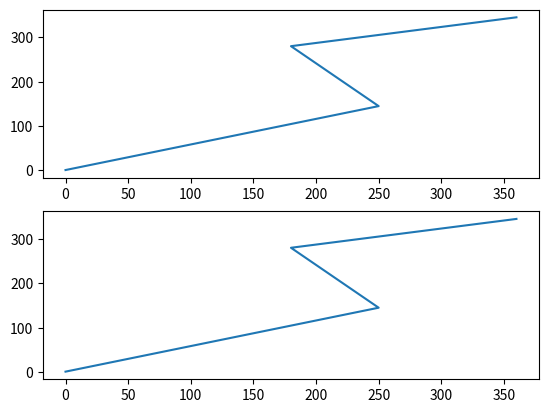

The matplotlib source for this figure:
import matplotlib.pyplot as plt
import numpy as np
Xpoint=np.array([0, 250, 180, 360])
Ypoint=np.array([1, 145, 280 , 345])
plt.subplot(2, 1, 1)
plt.plot(Xpoint, Ypoint)

Xpoint=np.array([0, 250, 180, 360])
Ypoint=np.array([1, 145, 280 , 345])
plt.subplot(2, 1, 2)
plt.plot(Xpoint, Ypoint)
plt.show()